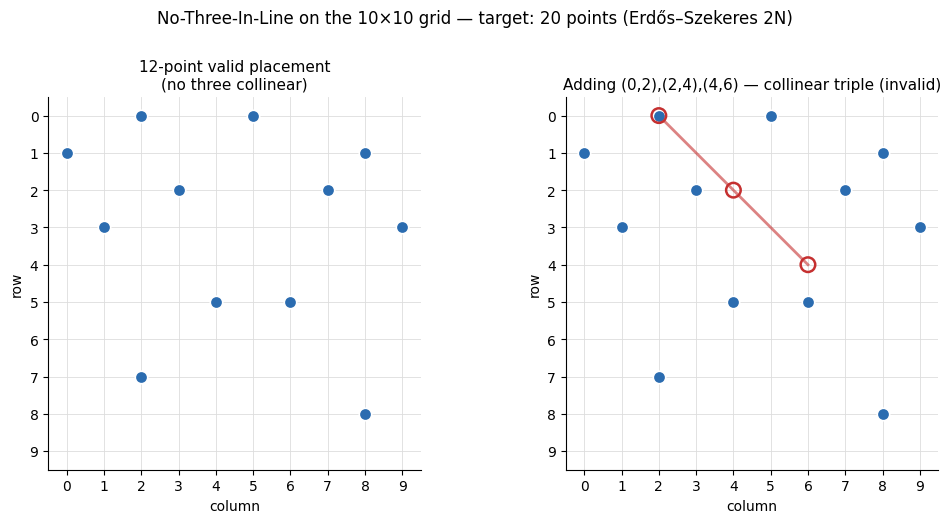

Write Python code to recreate this figure. (Note: this script raises an exception after producing the figure.)
"""Teaser figure for the No-Three-In-Line (N=10) problem.

Shows: (a) the 10×10 grid with a small example placement illustrating
the collinearity constraint, and (b) a cartoon of the search space /
target metric line. Output: research/figures/teaser.png.
"""

import matplotlib.pyplot as plt
import numpy as np
from pathlib import Path

plt.rcParams.update({
    "figure.dpi": 150,
    "font.family": "DejaVu Sans",
    "font.size": 10,
    "axes.titlesize": 11,
    "axes.labelsize": 10,
    "axes.spines.top": False,
    "axes.spines.right": False,
})

N = 10

# Example partial placement — 12 points, carefully chosen to have no
# three collinear. Pedagogical only. A real winning solution has 20.
EXAMPLE = [
    (0, 2), (0, 5), (1, 0), (1, 8), (2, 3), (2, 7),
    (3, 1), (3, 9), (5, 4), (5, 6), (7, 2), (8, 8),
]

# A second demo: add a "bad" point creating a collinear triple.
# (0, 2), (2, 3), (4, 4) — NOT collinear ((1)(2)-(1)(2) = 0? compute below)
# Actually (0,2), (2,4), (4,6) are collinear — use those.
BAD_EXTRA = [(0, 2), (2, 4), (4, 6)]


def plot_grid(ax, points, bad_points=None, title=""):
    ax.set_xlim(-0.5, N - 0.5)
    ax.set_ylim(-0.5, N - 0.5)
    ax.set_aspect("equal")
    ax.set_xticks(range(N))
    ax.set_yticks(range(N))
    ax.grid(True, color="#dddddd", linewidth=0.6, zorder=0)
    ax.set_title(title, pad=6)
    ax.invert_yaxis()
    for r, c in points:
        ax.scatter(c, r, s=80, color="#2b6cb0", edgecolor="white",
                   linewidth=1.2, zorder=3)
    if bad_points:
        xs = [p[1] for p in bad_points]
        ys = [p[0] for p in bad_points]
        # draw the offending line through all three
        ax.plot(xs, ys, color="#c53030", linewidth=2.0, alpha=0.6, zorder=2)
        ax.scatter(xs, ys, s=110, facecolor="none", edgecolor="#c53030",
                   linewidth=1.8, zorder=4)
    ax.set_xlabel("column")
    ax.set_ylabel("row")


fig, axes = plt.subplots(1, 2, figsize=(10.5, 5.0))

plot_grid(axes[0], EXAMPLE,
          title=f"12-point valid placement\n(no three collinear)")
plot_grid(axes[1], EXAMPLE, bad_points=BAD_EXTRA,
          title="Adding (0,2),(2,4),(4,6) — collinear triple (invalid)")

fig.suptitle("No-Three-In-Line on the 10×10 grid — target: 20 points (Erdős–Szekeres 2N)",
             fontsize=12, y=1.02)
fig.tight_layout()

out = Path(__file__).with_name("teaser.png")
fig.savefig(out, dpi=160, bbox_inches="tight")
print(f"wrote {out}")
